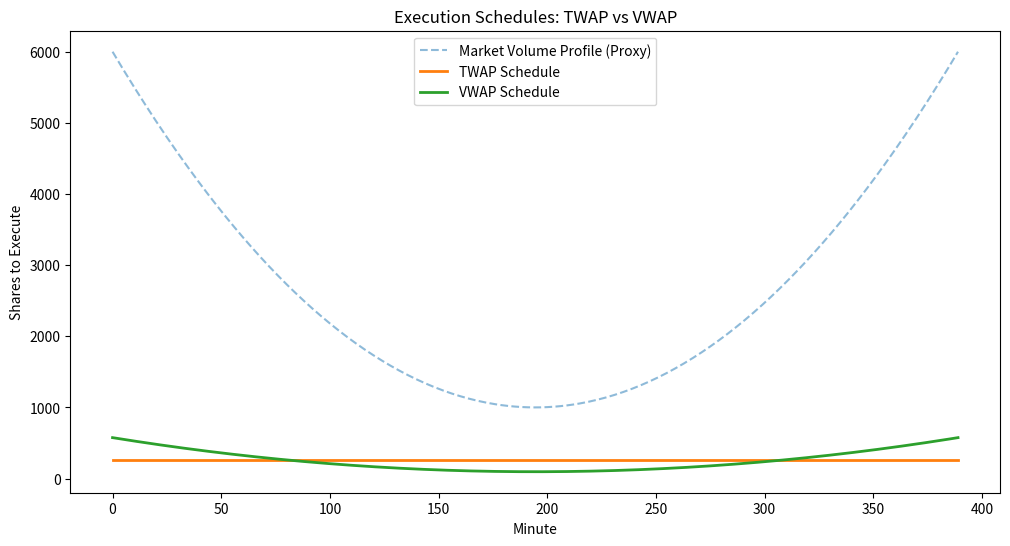

The script that saved this image:
import numpy as np
import pandas as pd
import matplotlib.pyplot as plt

class ExecutionAlgorithms:
    """
    Standard Execution Algorithms used to minimize market impact.
    """
    
    def __init__(self, total_quantity, start_time, end_time, volume_profile=None):
        """
        :param total_quantity: Shares to buy/sell
        :param start_time: Index of start
        :param end_time: Index of end
        :param volume_profile: Expected market volume distribution (list or array) for VWAP
        """
        self.Q = total_quantity
        self.T_start = start_time
        self.T_end = end_time
        self.N = end_time - start_time
        self.volume_profile = volume_profile

    def get_twap_schedule(self):
        """
        Time-Weighted Average Price (TWAP):
        Slices the order equally across all time buckets.
        """
        quantity_per_slice = self.Q / self.N
        schedule = np.full(self.N, quantity_per_slice)
        return schedule

    def get_vwap_schedule(self):
        """
        Volume-Weighted Average Price (VWAP):
        Slices the order proportional to historical volume profile.
        """
        if self.volume_profile is None:
            raise ValueError("Volume profile required for VWAP")
        
        relevant_profile = np.array(self.volume_profile[self.T_start:self.T_end])
        total_market_vol = relevant_profile.sum()
        
        # Proportional allocation
        schedule = (relevant_profile / total_market_vol) * self.Q
        return schedule

if __name__ == "__main__":
    # Example: Execute 100,000 shares over a trading day (390 minutes)
    total_qty = 100000
    minutes = 390
    
    # Simulate a "U-Shape" volume profile (common in equities)
    # High volume at open/close, low in mid-day
    t = np.linspace(-1, 1, minutes)
    vol_profile = 1000 + 5000 * t**2 # Quadratic curve
    
    algo = ExecutionAlgorithms(total_qty, 0, minutes, vol_profile)
    
    twap = algo.get_twap_schedule()
    vwap = algo.get_vwap_schedule()
    
    # Plotting
    plt.figure(figsize=(12, 6))
    plt.plot(vol_profile, label='Market Volume Profile (Proxy)', linestyle='--', alpha=0.5)
    plt.plot(twap, label='TWAP Schedule', linewidth=2)
    plt.plot(vwap, label='VWAP Schedule', linewidth=2)
    plt.title('Execution Schedules: TWAP vs VWAP')
    plt.xlabel('Minute')
    plt.ylabel('Shares to Execute')
    plt.legend()
    plt.show()
